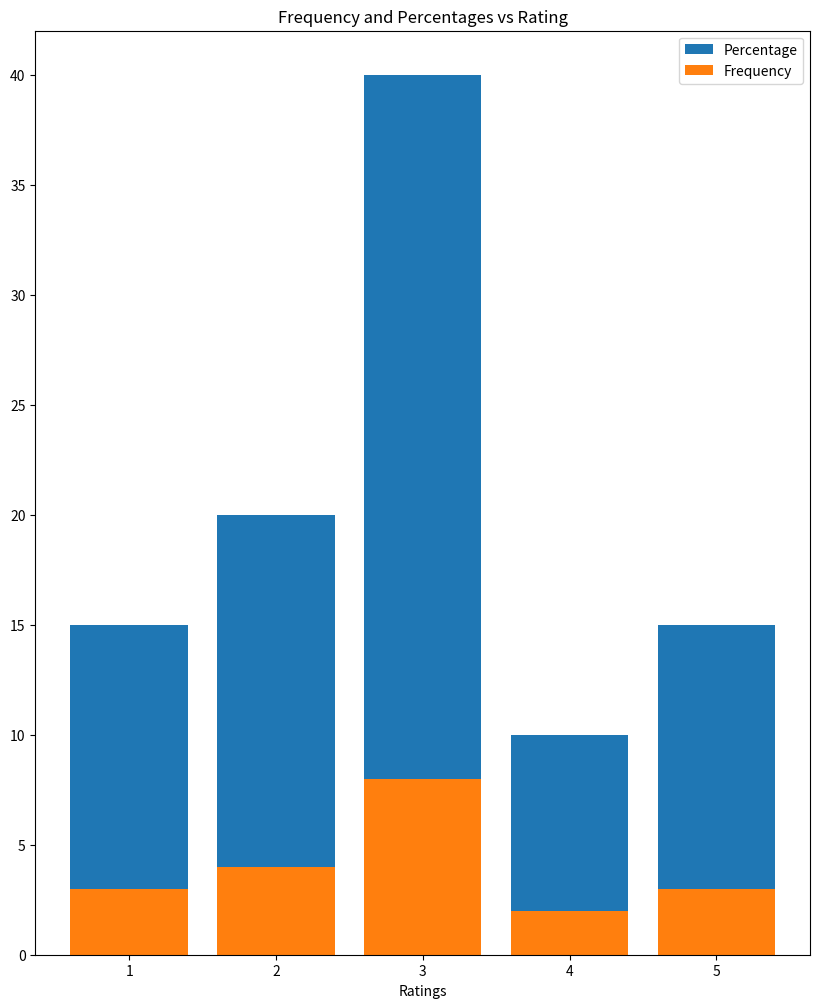

The matplotlib source for this figure:
import numpy as np
import matplotlib.pyplot as plt

responses = [1, 2, 5, 4, 3, 5, 2, 1, 3, 3, 1, 4, 3, 3, 3, 2, 3, 3, 2, 5]  # Responses list
uni_responses = {}  # Initialize Dictionary
for r in responses:  # Iterate through the list
	if r in uni_responses:  # Get ratings frequency. if rating already in dictionary
		uni_responses[r] += 1  # Add one to it's value
	else:  # If not present in dictionary
		uni_responses[r] = 1  # Add key value pair

sorted_keys = sorted(uni_responses)  # Get sorted keys list
sort_d = {}  # Initialize dictionary
for f in sorted_keys:  # Iterate through list
	sort_d[f] = uni_responses[f]  # Sort dictionary
prcnt = {}  # Initialize list
for k, v in sort_d.items():  # Iterate through the sorted dictionary
	print(f"Number of {k} ratings = {v}")  # Print frequencies
	prcnt[k] = (v / len(responses)) * 100  # Add percentages of each rating into a dictionary

print(f"Minimum: {min(responses)}")  # print Minimum value
print(f"Maximum: {max(responses)}")  # Print Maximum value
print(f"Range: {max(responses) - min(responses)}")  # Print Range
print(f"Mean: {np.mean(responses)}")  # Print mean
print(f"Median: {np.median(responses)}")  # Print median
print(f"Variance: {np.var(responses)}")  # Print Variance
print(f"Standard Deviation: {round(np.std(responses), 2)}")  # Print standard deviation

figure, ax = plt.subplots(figsize=(10, 12))  # Initialize the figure size
ax.bar(prcnt.keys(), prcnt.values())  # Plot percentages
ax.bar(sort_d.keys(), sort_d.values())  # Plot frequencies
ax.legend(['Percentage', 'Frequency'])  # Set legend
ax.set_xlabel('Ratings')  # Set X label
ax.set_title("Frequency and Percentages vs Rating")  # Set title
